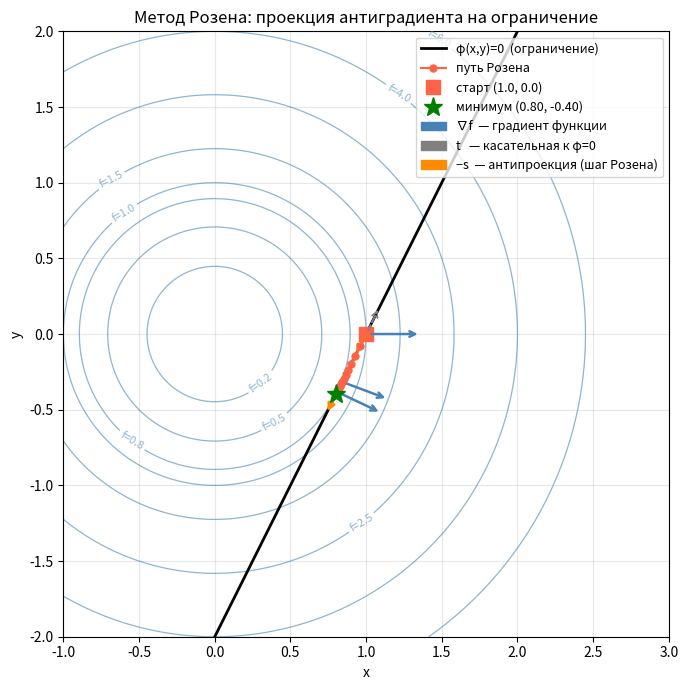

Python code for this plot:
import math
import numpy as np
import matplotlib.pyplot as plt
import matplotlib.patches as mpatches

# ── функции из варианта 1 ────────────────────────────────────────────────────
def func(x, y): return x**2 + y**2
def phi(x, y):  return 2*x - y - 2

delta = 1e-6

def grad_f(x, y):
    return ((func(x+delta,y)-func(x,y))/delta,
            (func(x,y+delta)-func(x,y))/delta)

def tangent(x, y):
    dpx = (phi(x+delta,y)-phi(x,y))/delta
    dpy = (phi(x,y+delta)-phi(x,y))/delta
    return -dpy, dpx   # касательная к phi=0

def proj(x, y):
    gx, gy = grad_f(x, y)
    tx, ty = tangent(x, y)
    norm_t = tx**2 + ty**2
    s = (gx*tx + gy*ty) / norm_t
    return s*tx, s*ty  # проекция градиента на касательную

# ── путь метода Розена ───────────────────────────────────────────────────────
def rozen_path(eps=0.01):
    x, y = 1.0, 0.0
    step = 0.1
    path = [(x, y)]
    for _ in range(200):
        sx, sy = proj(x, y)
        if math.sqrt(sx**2 + sy**2) < eps:
            break
        nx, ny = x - step*sx, y - step*sy
        if func(nx, ny) >= func(x, y):
            step /= 2
            if step < eps*0.01:
                break
            continue
        x, y = nx, ny
        path.append((x, y))
    return path

path = rozen_path()

# ── координатная сетка ───────────────────────────────────────────────────────
xs = np.linspace(-1, 3, 400)
ys = np.linspace(-2, 2, 400)
X, Y = np.meshgrid(xs, ys)
Z = X**2 + Y**2

fig, ax = plt.subplots(figsize=(9, 7))

# линии уровня f
levels = [0.2, 0.5, 0.8, 1.0, 1.5, 2.5, 4.0, 6.0]
cs = ax.contour(X, Y, Z, levels=levels, colors='steelblue', linewidths=0.9, alpha=0.6)
ax.clabel(cs, fmt='f=%.1f', fontsize=8, inline_spacing=4)

# кривая ограничения phi=0
x_line = np.linspace(-1, 3, 300)
y_line = 2*x_line - 2
ax.plot(x_line, y_line, 'k-', lw=2, label='φ(x,y)=0  (ограничение)')

# путь метода
px, py = zip(*path)
ax.plot(px, py, 'o-', color='tomato', lw=1.5, ms=5, label='путь Розена', zorder=5)
ax.plot(px[0], py[0], 's', color='tomato', ms=10, label=f'старт ({px[0]:.1f}, {py[0]:.1f})')
ax.plot(px[-1], py[-1], '*', color='green', ms=14, zorder=6,
        label=f'минимум ({px[-1]:.2f}, {py[-1]:.2f})')

# ── стрелки в нескольких точках на пути ─────────────────────────────────────
show_at = [0, len(path)//3, 2*len(path)//3]
sc = 0.18  # масштаб стрелок

for idx in show_at:
    x0, y0 = path[idx]
    gx, gy = grad_f(x0, y0)
    tx, ty = tangent(x0, y0)
    norm_t = math.sqrt(tx**2 + ty**2)
    tx_n, ty_n = tx/norm_t, ty/norm_t
    sx, sy = proj(x0, y0)
    norm_s = math.sqrt(sx**2 + sy**2)

    # градиент f (синий)
    ax.annotate('', xy=(x0+gx*sc, y0+gy*sc), xytext=(x0, y0),
                arrowprops=dict(arrowstyle='->', color='steelblue', lw=1.8))

    # касательная к phi=0 (серый, оба направления)
    ax.annotate('', xy=(x0+tx_n*sc*1.1, y0+ty_n*sc*1.1), xytext=(x0, y0),
                arrowprops=dict(arrowstyle='->', color='gray', lw=1.4, linestyle='dashed'))

    # проекция = то куда реально идём (оранжевый, антипроекция)
    if norm_s > 1e-6:
        sx_n, sy_n = sx/norm_s, sy/norm_s
        ax.annotate('', xy=(x0-sx_n*sc*0.9, y0-sy_n*sc*0.9), xytext=(x0, y0),
                    arrowprops=dict(arrowstyle='->', color='darkorange', lw=2.2))

# легенда стрелок
arrows = [
    mpatches.Patch(color='steelblue',   label='∇f  — градиент функции'),
    mpatches.Patch(color='gray',        label='t   — касательная к φ=0'),
    mpatches.Patch(color='darkorange',  label='−s  — антипроекция (шаг Розена)'),
]

handles, labels = ax.get_legend_handles_labels()
ax.legend(handles=handles+arrows, fontsize=9, loc='upper right')

ax.set_xlim(-1, 3)
ax.set_ylim(-2, 2)
ax.set_xlabel('x')
ax.set_ylabel('y')
ax.set_title('Метод Розена: проекция антиградиента на ограничение')
ax.set_aspect('equal')
ax.grid(True, alpha=0.3)

plt.tight_layout()
plt.savefig('rozen_viz.png', dpi=130)
plt.show()
print("Сохранено в rozen_viz.png")
